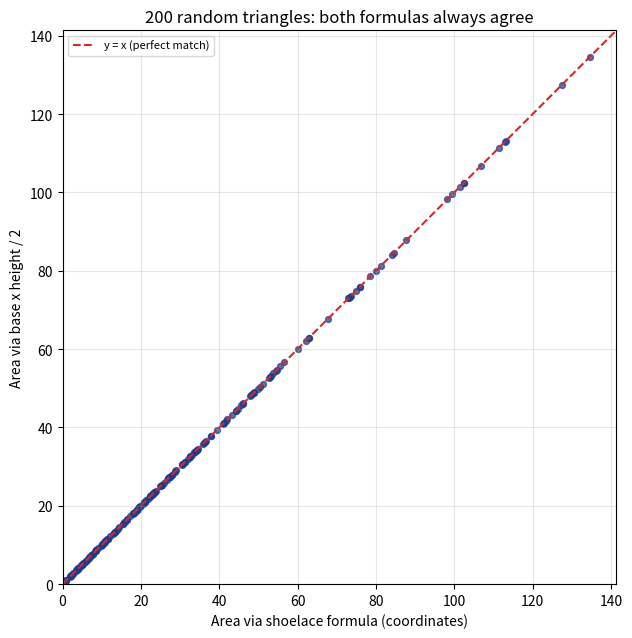

This chart was generated by the following Python code: (Note: this script raises an exception after producing the figure.)
"""
記事「図形の面積の公式はなぜそう決まっているのか？」用のシミュレーション画像を生成する。
ランダムな三角形について、底辺x高さ/2の公式と座標を使った公式(シューレース公式)の
結果が常に一致することを数値的に検証する。
"""

import numpy as np
import matplotlib

matplotlib.use("Agg")
import matplotlib.pyplot as plt

OUT_DIR = "public/assets/simulations"

rng = np.random.default_rng(5)
n_triangles = 200

base_height_areas = []
shoelace_areas = []

for _ in range(n_triangles):
    pts = rng.uniform(-10, 10, size=(3, 2))
    A, B, C = pts

    # 底辺=AB、高さ=Cから直線ABまでの距離、として計算
    base_vec = B - A
    base_len = np.linalg.norm(base_vec)
    # 点Cから直線ABまでの距離(外積の絶対値/底辺の長さ)
    cross = base_vec[0] * (C[1] - A[1]) - base_vec[1] * (C[0] - A[0])
    height = abs(cross) / base_len
    base_height_area = 0.5 * base_len * height

    # シューレース公式(座標だけから計算する独立した方法)
    shoelace_area = 0.5 * abs(
        A[0] * (B[1] - C[1]) + B[0] * (C[1] - A[1]) + C[0] * (A[1] - B[1])
    )

    base_height_areas.append(base_height_area)
    shoelace_areas.append(shoelace_area)

base_height_areas = np.array(base_height_areas)
shoelace_areas = np.array(shoelace_areas)

fig, ax = plt.subplots(figsize=(6.5, 6.5), dpi=150)
ax.scatter(shoelace_areas, base_height_areas, color="#1e3a8a", s=18, alpha=0.7)

lims = [0, max(shoelace_areas.max(), base_height_areas.max()) * 1.05]
ax.plot(lims, lims, color="#dc2626", linestyle="--", linewidth=1.5, label="y = x (perfect match)")

ax.set_xlim(lims)
ax.set_ylim(lims)
ax.set_xlabel("Area via shoelace formula (coordinates)")
ax.set_ylabel("Area via base x height / 2")
ax.set_title(f"{n_triangles} random triangles: both formulas always agree")
ax.legend(loc="upper left", fontsize=8)
ax.set_aspect("equal")
ax.grid(alpha=0.3)

fig.tight_layout()
fig.savefig(f"{OUT_DIR}/triangle_area_formula_check.png")
plt.close(fig)

max_diff = np.max(np.abs(base_height_areas - shoelace_areas))
print("done, max_diff =", max_diff)
